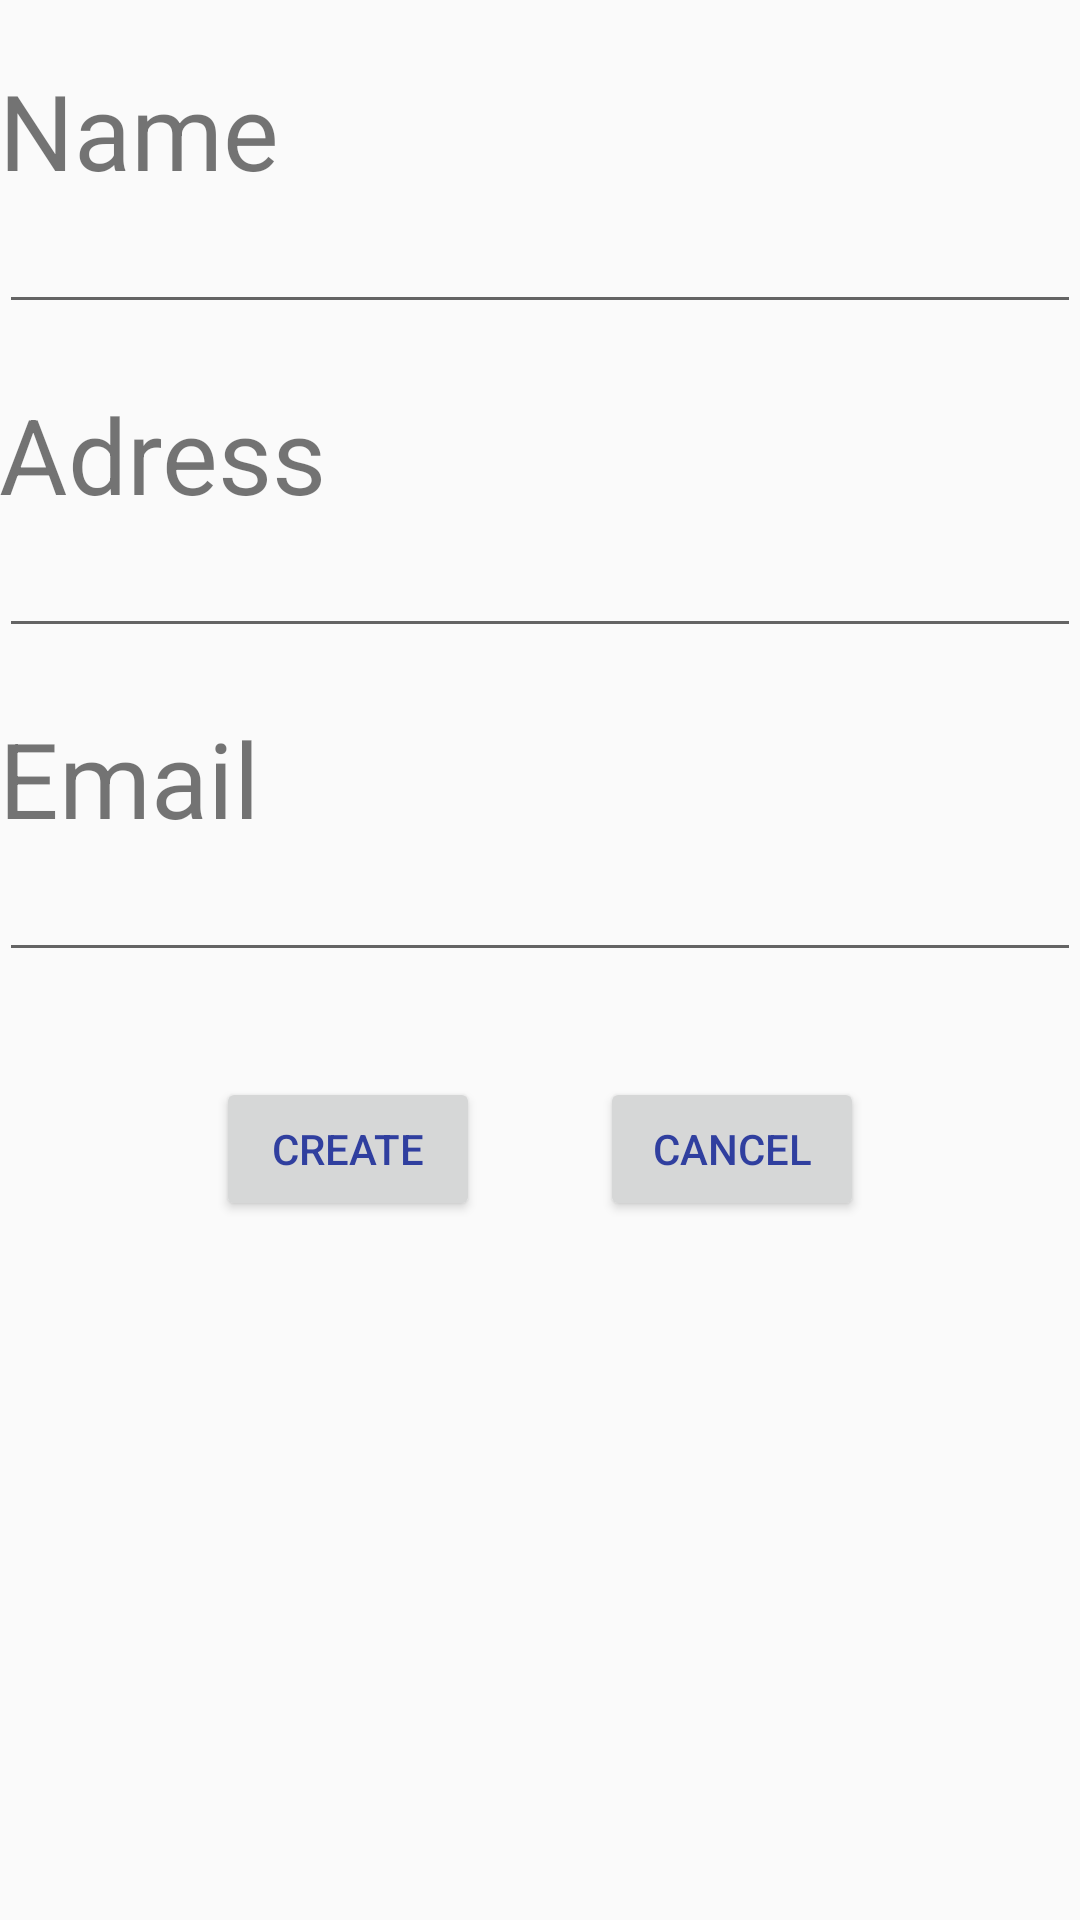

Layout XML and referenced resources for this Android screen:
<!-- AndroidManifest.xml: application theme AppTheme -->
<!-- res/layout/activity_create_provider.xml -->
<?xml version="1.0" encoding="utf-8"?>
<LinearLayout xmlns:android="http://schemas.android.com/apk/res/android"
    xmlns:tools="http://schemas.android.com/tools"
    android:layout_width="match_parent"
    android:layout_height="match_parent"
    android:paddingBottom="@dimen/activity_vertical_margin"
    android:paddingLeft="@dimen/activity_horizontal_margin"
    android:paddingRight="@dimen/activity_horizontal_margin"
    android:paddingTop="@dimen/activity_vertical_margin"
    android:orientation="vertical"
    tools:context="bt.be.bddapplication.Controler.CreateProviderActivity">

    <TextView
        android:layout_width="wrap_content"
        android:layout_height="wrap_content"
        android:text="@string/provider_name"
        android:textSize="35dp"
        android:layout_marginTop="20dp"/>
    <EditText
        android:layout_width="match_parent"
        android:layout_height="wrap_content"
        android:id="@+id/txt_provider_name"/>
    <TextView
        android:layout_width="wrap_content"
        android:layout_height="wrap_content"
        android:text="@string/provider_adresse"
        android:textSize="35dp"
        android:layout_marginTop="20dp"/>
    <EditText
        android:layout_width="match_parent"
        android:layout_height="wrap_content"
        android:id="@+id/txt_provider_adress" />
    <TextView
        android:layout_width="wrap_content"
        android:layout_height="wrap_content"
        android:text="@string/user_email"
        android:textSize="35dp"
        android:layout_marginTop="20dp"/>
    <EditText
        android:layout_width="match_parent"
        android:layout_height="wrap_content"
        android:id="@+id/txt_provider_mail"
        android:inputType="textEmailAddress"/>
    <LinearLayout
        android:layout_width="wrap_content"
        android:layout_height="wrap_content"
        android:layout_gravity="center">
        <Button
            android:layout_width="match_parent"
            android:layout_height="wrap_content"
            android:id="@+id/btn_create_provider"
            android:text="@string/create"
            android:layout_gravity="center"
            android:layout_marginTop="30dp"
            android:layout_marginBottom="20dp"
            android:textColor="@color/colorPrimaryDark"
            android:onClick="createProvider"/>
        <Button
            android:layout_width="match_parent"
            android:layout_height="wrap_content"
            android:id="@+id/btn_cancel_provider"
            android:text="@string/user_cansel_register"
            android:layout_gravity="center"
            android:layout_marginTop="30dp"
            android:layout_marginBottom="20dp"
            android:layout_marginLeft="40dp"
            android:onClick="onCancelProvider"
            android:textColor="@color/colorPrimaryDark"/>

    </LinearLayout>



</LinearLayout>
<!-- resources referenced by this layout -->
<resources>
  <color name="colorPrimaryDark">#303F9F</color>
  <string name="create">Create</string>
  <string name="provider_adresse">Adress</string>
  <string name="provider_name">Name</string>
  <string name="user_cansel_register">Cancel</string>
  <string name="user_email">Email</string>
  <style name="AppTheme" parent="Theme.AppCompat.Light.DarkActionBar">
          
       <item name="colorPrimary">@color/colorPrimary</item>
       <item name="colorPrimaryDark">@color/colorPrimaryDark</item>
       <item name="colorAccent">@color/colorAccent</item>
  
    </style>
  <color name="colorPrimary">#3F51B5</color>
  <color name="colorAccent">#FF4081</color>
</resources>
